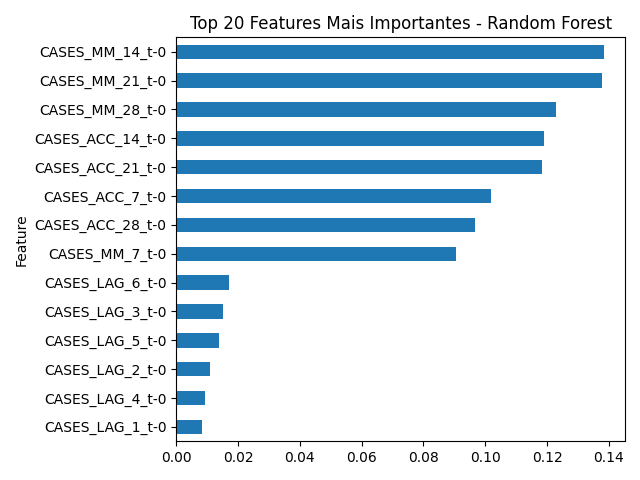

Source data for this figure (header and first rows):
Feature, Importance
CASES_MM_14_t-0, 0.1383
CASES_MM_21_t-0, 0.1378
CASES_MM_28_t-0, 0.1228
CASES_ACC_14_t-0, 0.1189
CASES_ACC_21_t-0, 0.1182
CASES_ACC_7_t-0, 0.1018
CASES_ACC_28_t-0, 0.09675
CASES_MM_7_t-0, 0.09065
CASES_LAG_6_t-0, 0.017
CASES_LAG_3_t-0, 0.01528
CASES_LAG_5_t-0, 0.01382
CASES_LAG_2_t-0, 0.01083
CASES_LAG_4_t-0, 0.009379
CASES_LAG_1_t-0, 0.008427
